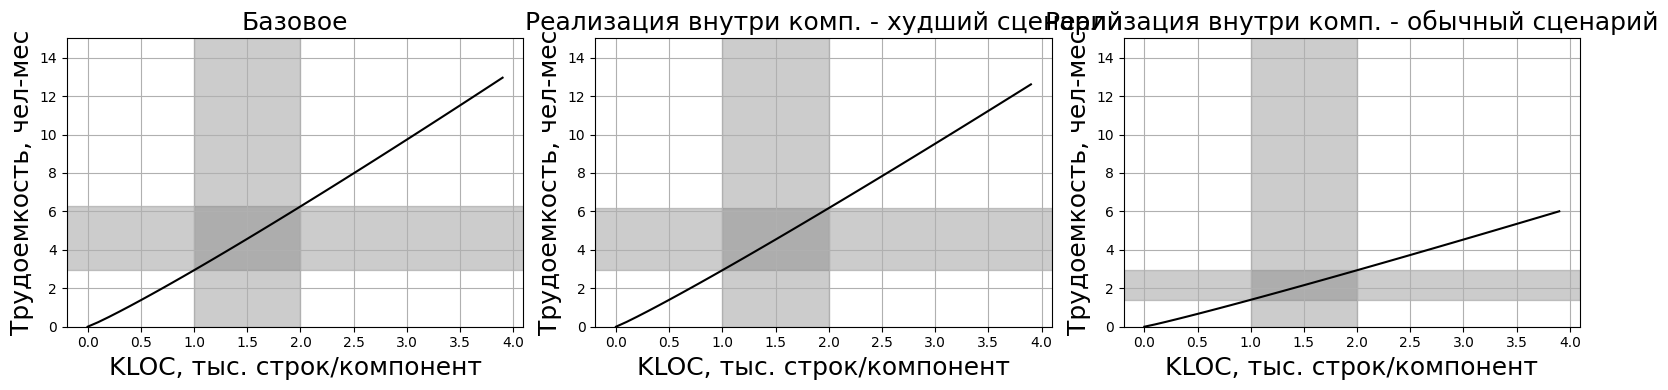

Write the Python code that produced this figure.
# -*- coding: utf-8 -*-

import numpy as np

import matplotlib as matplotlib
matplotlib.use('agg')
import matplotlib.pyplot as plt

def f1(t):
    return 2.94 * np.power(t, 1.09) # dob komp v shablon

def f2(t):
    return 2.94 * np.power(t, 1.07) # real vnutri

matplotlib.rcdefaults()
matplotlib.rcParams['font.family'] = 'fantasy'
matplotlib.rcParams['font.fantasy'] = 'Times New Roman', 'Ubuntu','Arial','Tahoma','Calibri'

t1 = np.arange(0.0, 4.0, 0.1)
t2 = t1
t3 = 0.5*t1

x_begin = 1
x_end = 2
y_lim = 15

plt.figure(figsize = (16,4))

sp = plt.subplot(1,3,1)

plt.xlabel(u"KLOC, тыс. строк/компонент", fontsize=18)
plt.ylabel(u"Трудоемкость, чел-мес", fontsize=18)
plt.plot(t1, f1(t1), 'k')
plt.ylim((0,y_lim))
plt.title(u"Базовое", fontsize=18)

plt.axvspan(x_begin, x_end, color='gray', alpha=0.4)
plt.axhspan(f1(x_begin), f1(x_end), color='gray', alpha=0.4)

plt.grid()

sp1 = plt.subplot(1,3,2)
plt.xlabel(u"KLOC, тыс. строк/компонент", fontsize=18)
plt.ylabel(u"Трудоемкость, чел-мес", fontsize=18)
plt.plot(t1, f2(t2), 'k')
plt.ylim((0,y_lim))
plt.title(u"Реализация внутри комп. - худший сценарий", fontsize=18)

plt.axvspan(x_begin, x_end, color='gray', alpha=0.4)
plt.axhspan(f2(x_begin), f2(x_end), color='gray', alpha=0.4)

plt.grid()


sp1 = plt.subplot(1,3,3)
plt.xlabel(u"KLOC, тыс. строк/компонент", fontsize=18)
plt.ylabel(u"Трудоемкость, чел-мес", fontsize=18)
plt.plot(t1, f2(t3), 'k')
plt.ylim((0,y_lim))
plt.title(u"Реализация внутри комп. - обычный сценарий", fontsize=18)

plt.axvspan(x_begin, x_end, color='gray', alpha=0.4)
plt.axhspan(f2(0.5*x_begin), f2(0.5*x_end), color='gray', alpha=0.4)
plt.tight_layout()
plt.grid()

plt.savefig('vnutri.png')
